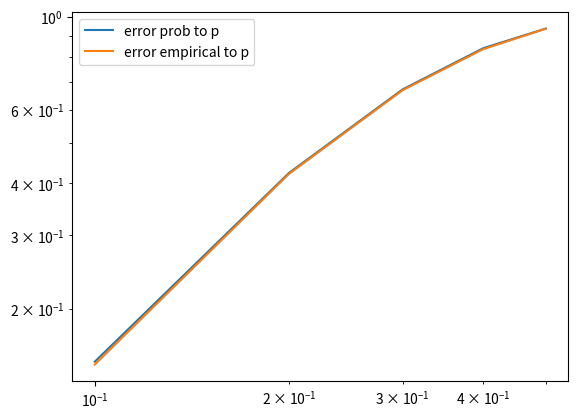

Write the Python code that produced this figure.
import matplotlib.pyplot as plt
from random import randint,choices ##### choices is a function available from python 3.6 onwards



LEN = 10000
NUM_OF_CODEWORDS = 16
NUM_OF_MESSAGE_BITS = 4
N = 7
CODE_WORDS = []

"""
define helper functions here
"""
def convert_int_to_bin(i):
    res = ''
    while i != 0:
        res += str(i%2)
        i //= 2

    if len(res) < NUM_OF_MESSAGE_BITS:
        return (NUM_OF_MESSAGE_BITS - len(res)) * '0' + res[::-1]
    return res[::-1]



#### Converts a 4 bit message to the appropriate codeword
def convert_message_to_codeword(message):
    assert(len(message) == NUM_OF_MESSAGE_BITS)
    p1 = (int(message[1]) + int(message[2]) + int(message[3])) % 2
    p2 = (int(message[0]) + int(message[2]) + int(message[3])) % 2
    p3 = (int(message[0]) + int(message[1]) + int(message[3])) % 2
    return message + str(p1) + str(p2) + str(p3)



### Initializes the CODE_WORDS list based on 4 bit message
def init_codewords():
    for i in range(NUM_OF_CODEWORDS):
        message = convert_int_to_bin(i)
        CODE_WORDS.append(convert_message_to_codeword(message))


### calculates the distance between 7 bit words
def code_word_distance(word1,word2):
    assert(len(word1) == N and len(word2)== N)
    distance = 0
    for j in range(N):
        if word1[j] != word2[j]:
            distance += 1
    return distance




class Hamming_743(object):
    '''
    To model the binary symmetric channel I will use the function choices from random module
    (requires > python 3.6)
    for all the 7 bits , choose the bit with probability 1-p or flip it with probability p
    '''
    def bin_symmetric_channel(self,p,transm_word):
        received_word = ''
        assert(len(transm_word) == N)
        assert (0 <= p <= 1)
        
        for j in range(N):
            proper_bit,flipped_bit = int(transm_word[j]),1-int(transm_word[j])
            received_word += str(choices([proper_bit,flipped_bit],[(1-p),p])[0])
        return received_word

    '''
    Given a received word , it will return the codeword with the smallest distance 
    If the received word has no error or  1 error, this decoder corrects it otherwise it doesn't
    '''
    def decoder(self,received_word):
        assert(len(received_word) == N)
        distance_list = []
        assert(len(CODE_WORDS) == NUM_OF_CODEWORDS) ### has to be initialized properly before indexing

        for i in range(NUM_OF_CODEWORDS):
            distance_list.append(code_word_distance(received_word,CODE_WORDS[i]))
        return CODE_WORDS[distance_list.index(min(distance_list))]


    '''
    generates a message using 7 4 Hamming code

    It picks a code word from the given CODE_WORDS list
    The caller function will make sure that the codewords are 
    picked uniformly
    '''
    def codeword_from_message(self,index):
        assert(0 <= index <= NUM_OF_CODEWORDS - 1)
        assert(len(CODE_WORDS) == NUM_OF_CODEWORDS)
        return CODE_WORDS[index]
    
    '''
    calculates the probability of the undetected error
    of The 7 4 Hamming code
    according to the formula derived earlier
    '''
    def Pu(self,p):
        assert (0 <= p <= 1)
        weight_3_prob = N * (p ** (N - NUM_OF_MESSAGE_BITS)) * ((1 - p) ** NUM_OF_MESSAGE_BITS)
        weight_4_prob = N * (p ** NUM_OF_MESSAGE_BITS) * ((1 - p) ** (N - NUM_OF_MESSAGE_BITS))
        weight_7_prob = p ** N
        return weight_3_prob + weight_4_prob + weight_7_prob
    
    '''
    UNIFORMLY takes a codeword corresponding to a message
    and sends it through binary symmetric channel

    if received and transmitted words are different and received word is a codeword
    it will be undetected
    the probability will be calculated by dividing the count by 10000
    '''
    def empirical_undetected(self,p):
        assert (0 <= p <= 1)
        assert(len(CODE_WORDS) == NUM_OF_CODEWORDS)
        i = 0
        count = 0

        for _ in range(LEN):
            transm_word = self.codeword_from_message(i)
            received_word = self.bin_symmetric_channel(p,transm_word)
            
            if (received_word != transm_word and received_word in CODE_WORDS):
                count += 1
            i = (i + 1) % NUM_OF_CODEWORDS
        return count / LEN
    
    '''
    calculates the probability of detected and corrected
    according to the formula derived earlier
    '''
    
    def Pdc(self,p):
        return N * p * ((1-p) ** (N - 1))

    '''
    UNIFORMLY takes a codeword corresponding to a message
    and sends it through binary symmetric channel
    if the distance between the transmitted word and the received word is 1
    it will be detected and corrected
    the probability will be calculated by dividing the count by 10000
    '''

    def empirical_detected_corrected(self,p):
        assert (0 <= p <= 1)
        assert(len(CODE_WORDS) == NUM_OF_CODEWORDS)
        i = 0
        count = 0

        for _ in range(LEN):
            transm_word = self.codeword_from_message(i)
            received_word = self.bin_symmetric_channel(p,transm_word)
            
            if (code_word_distance(transm_word,received_word) == 1): ### if the word distance between transmitted and received is 1
                count += 1
            i = (i + 1) % NUM_OF_CODEWORDS
        return count / LEN
    
    '''
    calculates the probability of detected but  uncorrected
    according to the formula derived earlier
    '''
    def Pdu(self,p):
        return 1 - self.Pdc(p) - self.Pu(p) - ((1 - p)**7)

    '''
    UNIFORMLY takes a codeword corresponding to a message
    and sends it through binary symmetric channel
    and then decodes it
    if the estimated word and transmitted word are different and
    received word is not in the code words 
    it will be detected and uncorrected
    the probability will be calculated by dividing the count by 10000
    '''

    def empirical_detect_uncorrect(self,p):
        assert (0 <= p <= 1)
        assert(len(CODE_WORDS) == NUM_OF_CODEWORDS)
        i = 0
        count = 0

        for _ in range(LEN):
            transm_word = self.codeword_from_message(i)
            received_word = self.bin_symmetric_channel(p,transm_word)
            estimated_word = self.decoder(received_word)
            
            if ((estimated_word != transm_word) and (received_word not in CODE_WORDS) ): 
                count += 1
            i = (i + 1) % NUM_OF_CODEWORDS
        return count / LEN
    




### runs the first simulation

def run_undetected(sol):
    '''
      probability is from 10 ** -1 to  5 * 10 ** -1, with step 10 ** -1
    '''
    prob = [i*10**(-1) for i in range(1,6)] #### change this list to get different graphs
    undetected_p = []
    undetected_p_empirical = []
    
    for p in prob:
        undetected_p.append(sol.Pu(p))
        undetected_p_empirical.append(sol.empirical_undetected(p))

    plt.xscale("log")
    plt.yscale("log")
    plt.plot(prob,undetected_p)
    plt.plot(prob,undetected_p_empirical)
    plt.legend(["undetected prob to p", "undetected_empirical prob to p"])
    plt.show()


#### runs the second simulation
def run_detected_and_corrected(sol):
    '''
      probability is from 10 ** -1 to  5 * 10 ** -1, with step 10 ** -1
    '''
    prob = [ i*10**(-1) for i in range(1,6)] ### change these to get different graphs
    detected_corrected_p = []
    detected_corrected_empirical_p = []

    for p in prob:
        detected_corrected_p.append(sol.Pdc(p))
        detected_corrected_empirical_p.append(sol.empirical_detected_corrected(p))
    

    plt.xscale("log")
    plt.yscale("log")
    plt.plot(prob,detected_corrected_p)
    plt.plot(prob,detected_corrected_empirical_p)
    plt.legend(["detected and corrected prob to p", "detected_and corrected_empirical to p"])
    plt.show()



### run the third simulation
def run_detected_uncorrected(sol):
    '''
      probability is from 10 ** -1 to  5 * 10 ** -1, with step 10 ** -1
    '''
    prob = [ i*10**(-1) for i in range(1,6)] ### change these to get different graphs
    detected_uncorrected_p = []
    detected_uncorrected_empirical_p = []

    for p in prob:
        detected_uncorrected_p.append(sol.Pdu(p))
        detected_uncorrected_empirical_p.append(sol.empirical_detect_uncorrect(p))
    

    plt.xscale("log")
    plt.yscale("log")
    plt.plot(prob,detected_uncorrected_p)
    plt.plot(prob,detected_uncorrected_empirical_p)
    plt.legend(["detected and uncorrected prob to p", "detected_and uncorrected_empirical to p"])
    plt.show()

### run fourth simulation
def run_error_cases(sol):
    '''
      probability is from 10 ** -1 to  5 * 10 ** -1, with step 10 ** -1
    '''
    prob = [ i*10**(-1) for i in range(1,6)] ### change these to get different graphs
    error = []
    error_empirical_p = []

    for p in prob:
        error.append(sol.Pu(p) + sol.Pdu(p))
        error_empirical_p.append(sol.empirical_undetected(p) +  sol.empirical_detect_uncorrect(p))
    

    plt.xscale("log")
    plt.yscale("log")
    plt.plot(prob,error)
    plt.plot(prob,error_empirical_p)
    plt.legend(["error prob to p", "error empirical to p"])
    plt.show()



    



def main():
    init_codewords() ### initialize codewords at the end 
    sol = Hamming_743()
    #run_undetected(sol)
    #run_detected_and_corrected(sol)
    #run_detected_uncorrected(sol)
    run_error_cases(sol)




main()
